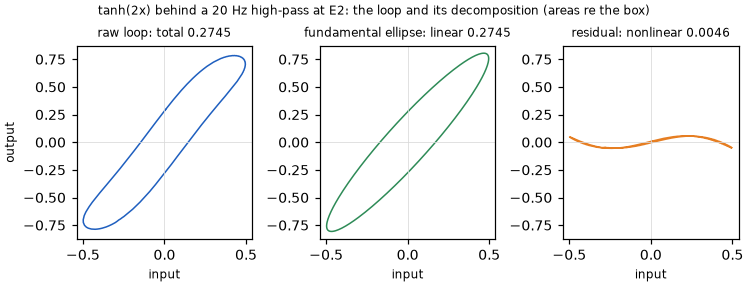

The table this chart was drawn from, first rows:
bin	input	output	ellipse_input	ellipse_output	residual
0	0.006082	0.2941	0.006207	0.2846	0.009518
1	0.01827	0.317	0.0184	0.303	0.01398
2	0.0305	0.3401	0.03057	0.3213	0.01881
3	0.04261	0.362	0.04273	0.3393	0.02268
4	0.05479	0.3844	0.05486	0.3571	0.02723
5	0.06683	0.4055	0.06696	0.3747	0.03075
6	0.07898	0.4271	0.07902	0.3921	0.03499
7	0.09088	0.4473	0.09103	0.4093	0.03801
8	0.1029	0.468	0.103	0.4262	0.0418
9	0.1147	0.4871	0.1149	0.4428	0.04428
10	0.1265	0.5061	0.1267	0.4592	0.04694
11	0.1385	0.5253	0.1385	0.4753	0.05004
12	0.1499	0.5426	0.1501	0.4911	0.05144
13	0.1617	0.5606	0.1617	0.5066	0.05395
14	0.1729	0.5765	0.1732	0.5219	0.05465
15	0.1846	0.5932	0.1846	0.5368	0.05647
16	0.1955	0.6078	0.1958	0.5513	0.05645
17	0.207	0.6232	0.207	0.5656	0.05764
18	0.2177	0.6364	0.218	0.5795	0.05694
19	0.2289	0.6505	0.2289	0.593	0.05743
20	0.2393	0.6623	0.2396	0.6062	0.05603
21	0.2499	0.6741	0.2502	0.6191	0.05503
22	0.2607	0.6863	0.2607	0.6315	0.05476
23	0.2706	0.6958	0.271	0.6436	0.05224
24	0.2811	0.7067	0.2811	0.6553	0.0514
25	0.2907	0.7149	0.2911	0.6666	0.04836
26	0.3009	0.7244	0.3009	0.6775	0.04698
27	0.31	0.7314	0.3105	0.6879	0.04344
28	0.3199	0.7396	0.3199	0.698	0.04162
29	0.3286	0.7453	0.3291	0.7077	0.03769
30	0.3376	0.7513	0.3382	0.7169	0.03446
31	0.347	0.7579	0.347	0.7257	0.03225
32	0.355	0.7617	0.3556	0.734	0.02769
33	0.364	0.7672	0.364	0.7419	0.02524
34	0.3716	0.7699	0.3722	0.7494	0.02049
35	0.3801	0.7742	0.3802	0.7564	0.01785
36	0.3872	0.7759	0.3879	0.763	0.01299
37	0.3953	0.7793	0.3954	0.769	0.01026
38	0.4019	0.78	0.4027	0.7747	0.005374
39	0.4089	0.7813	0.4097	0.7798	0.001505
40	0.4163	0.7834	0.4165	0.7845	-0.001145
41	0.4221	0.7827	0.423	0.7888	-0.006057
42	0.4291	0.7839	0.4292	0.7925	-0.008556
43	0.4343	0.7824	0.4352	0.7958	-0.01336
44	0.4408	0.7829	0.441	0.7985	-0.0157
45	0.4455	0.7806	0.4465	0.8009	-0.02026
46	0.4515	0.7803	0.4517	0.8027	-0.02241
47	0.4556	0.7773	0.4566	0.804	-0.02669
48	0.461	0.7763	0.4613	0.8049	-0.02857
49	0.4646	0.7727	0.4657	0.8052	-0.0325
50	0.4687	0.7699	0.4698	0.8051	-0.03525
51	0.4733	0.768	0.4736	0.8045	-0.03652
52	0.476	0.7634	0.4771	0.8034	-0.04003
53	0.4801	0.7609	0.4804	0.8019	-0.04092
54	0.4822	0.7558	0.4833	0.7998	-0.044
55	0.4857	0.7528	0.486	0.7973	-0.04451
56	0.4872	0.7472	0.4884	0.7943	-0.0471
57	0.4901	0.7436	0.4905	0.7908	-0.04721
58	0.491	0.7375	0.4922	0.7868	-0.04932
59	0.4925	0.7322	0.4937	0.7823	-0.05011
... 196 more rows
